Run: headless pygame with SDL's dummy video driver; simulated clock (each Clock.tick advances the game by its frame time, no real sleeping); random seed 0; keys injected as events and as key.get_pressed() state; no mouse input.
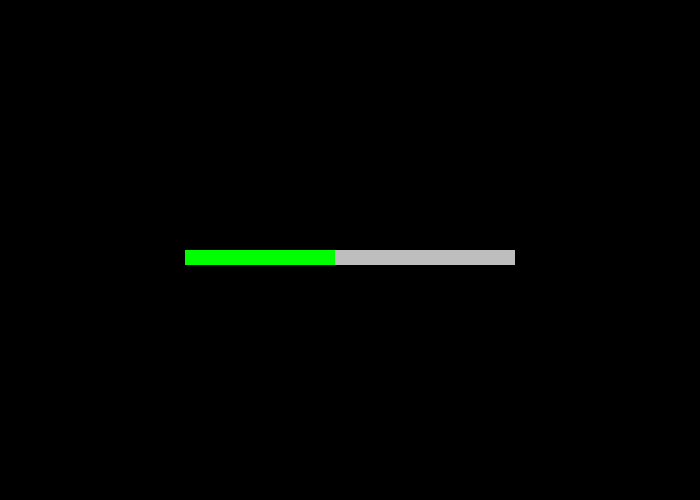
Frame 1 of 4 · flips 1–60 · no input
Frame 2 of 4 · flips 61–180 · tapped SPACE, RETURN · held RIGHT (→), D · screen unchanged from frame 1, image omitted
Frame 3 of 4 · flips 181–300 · held DOWN (↓), S · screen unchanged from frame 2, image omitted
Frame 4 of 4 · flips 301–420 · held LEFT (←), A, UP (↑), W · screen unchanged from frame 3, image omitted

The pygame program that drew these frames:

import pygame as pg
import math
pg.init()

W = 700
H = 500
screen = pg.display.set_mode((W, H))
screen.fill("Black")
clock = pg.time.Clock()
running = True

class Button:
    #per je za koliko procenata ce imati healthbar na pocetku
    #rect_w je za sirinu healthbar
    #rect_h je za visinu healthbar
    #X i Y su za poziciju healthbar
    def __init__(self, per, rect_w, rect_h, X, Y):
        self.per = per
        self.rect_w = rect_w
        self.rect_h = rect_h
        self.X = X
        self.Y = Y
        self.x = self.X + self.rect_w * per / 100
        self.y = self.Y
    def DrawSlider(self):
        global W, H
        self.x = self.X + self.rect_w * self.per / 100
        pg.draw.rect(screen, "Gray", (self.X-self.rect_h/2, self.Y, self.rect_w+self.rect_h, self.rect_h/2))
        pg.draw.rect(screen, "Green", (self.X-self.rect_h/2, self.Y, self.rect_w+self.rect_h - (self.rect_w + self.rect_h - (self.x - (self.X))), self.rect_h/2))

slider = Button(50, 300, 30, 200, 250)

while running:
    for event in pg.event.get():
        if event.type == pg.QUIT:
            running = False
    screen.fill("Black")
    slider.DrawSlider()
    pg.display.update()
    clock.tick(60)

pg.quit()
